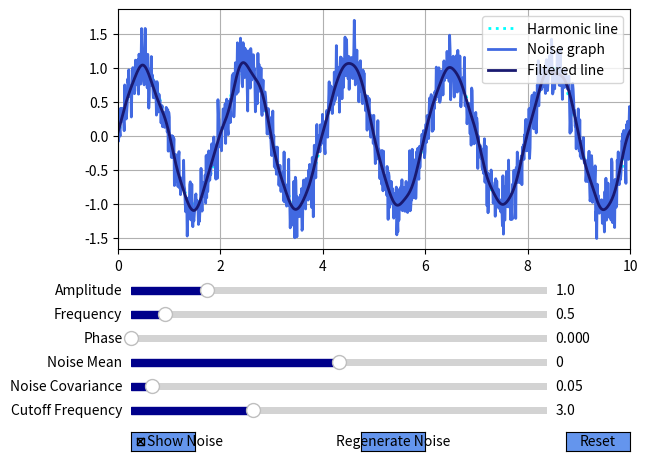

Generate this figure with matplotlib:
#lab5 


#Мета роботи: отримати поглиблені навички з візуалізації даних; ознайомитись з matplotlib.widgets,
#scipy.signal.filters, а також з Plotly, Bokeh, Altair; отримати навички зі створення інтерактивних
#застосунків для швидкого підбору параметрів і аналізу отриманих результатів

#matplotlib

import matplotlib.pyplot as plt
from matplotlib.widgets import Slider, Button, CheckButtons
import numpy as np

#essentiasls

from scipy.signal import butter, filtfilt #ex2 for filtring

#initial values for sliders
initial_amplitude = 1.0
initial_frequency = 0.5
initial_phase = 0.0
initial_noise_mean = 0.0
initial_noise_covariance = 0.05
global_noise = None

#timeline
time = np.linspace(0, 10, 1000)
sampling_frequency = 1 / (time[1] - time[0])




def harmonic_calculation(time, amplitude, frequency, phase): 
    return amplitude * np.sin(2 * np.pi * frequency * time + phase) #from harmonic formule

def create_noise(time, noise_mean, noise_covariance): #noise
    return np.random.normal(noise_mean, np.sqrt(noise_covariance), len(time))


def harmonic_with_noise(time, amplitude, frequency, phase=0, noise_mean=0, noise_covariance=0.1, show_noise=None, noise=None): #harmonic with noise
    harmonic_signal = harmonic_calculation(time, amplitude, frequency, phase)
    if show_noise:
        if noise is not None:
            return harmonic_signal + noise
        else:
            global global_noise
            global_noise = create_noise(time, noise_mean, noise_covariance)
            return harmonic_signal + global_noise

# gui
fig, ax = plt.subplots()
ax.grid()
ax.set_xlim(0, 10)
plt.subplots_adjust(left=0.1, bottom=0.45, top=0.95)


def butter_lowpass_filter(cutoff, fs, order=5):
    nyq = 0.5 * fs
    normal_cutoff = cutoff / nyq
    b, a = butter(order, normal_cutoff, btype='low', analog=False)
    return b, a

# Функція для застосування фільтра до сигналу
def lowpass_filter(data, cutoff_freq, fs, order=5):
    b, a = butter_lowpass_filter(cutoff_freq, fs, order=order)
    y = filtfilt(b, a, data)
    return y




harmonic_line, = ax.plot(time, harmonic_calculation(time, initial_amplitude, initial_frequency, initial_phase), 
lw=2, color='cyan', linestyle=':', label='Harmonic line') #harmonic generation

with_noise_line, = ax.plot(time, harmonic_with_noise(time, initial_amplitude, frequency=initial_frequency, 
                                                  phase=initial_phase, noise_mean=initial_noise_mean, noise_covariance=initial_noise_covariance, 
                                                  show_noise=True, noise=None), lw=2, color='royalblue',label='Noise graph') #harmonic with noise generation




filtered_line = lowpass_filter(with_noise_line.get_ydata(), 3, sampling_frequency, order=5) #lowpass filter usage


l_filtered, = ax.plot(time, filtered_line, lw=2, color='midnightblue', label='Filtered line')


ax.legend()



# all about sliders

#styles
axcolor = 'cornflowerblue'
slider_color = 'darkblue'


#slider placement
ax_amplitude = plt.axes([0.12, 0.35, 0.65, 0.03], facecolor=axcolor)
ax_frequency = plt.axes([0.12, 0.3, 0.65, 0.03], facecolor=axcolor)
ax_phase = plt.axes([0.12, 0.25, 0.65, 0.03], facecolor=axcolor)
ax_noise_mean = plt.axes([0.12, 0.2, 0.65, 0.03], facecolor=axcolor)
ax_noise_covariance = plt.axes([0.12, 0.15, 0.65, 0.03], facecolor=axcolor)
ax_cutoff_frequency = plt.axes([0.12, 0.1, 0.65, 0.03], facecolor=axcolor)


#creating sliders
s_amplitude = Slider(ax_amplitude, 'Amplitude', 0.1, 5.0, valinit=initial_amplitude, color=slider_color)
s_frequency = Slider(ax_frequency, 'Frequency', 0.1, 5.0, valinit=initial_frequency, color=slider_color)
s_phase = Slider(ax_phase, 'Phase', 0.0, 2 * np.pi, valinit=initial_phase, color=slider_color)
s_noise_mean = Slider(ax_noise_mean, 'Noise Mean', -1.0, 1.0, valinit=initial_noise_mean, color=slider_color)
s_noise_covariance = Slider(ax_noise_covariance, 'Noise Covariance', 0.0, 1.0, valinit=initial_noise_covariance, color=slider_color)
s_cutoff_frequency = Slider(ax_cutoff_frequency, 'Cutoff Frequency', 0.1, 10.0, valinit=3, color=slider_color)



rax = plt.axes([0.12, 0.03, 0.1, 0.04], facecolor=axcolor)
cb_show_noise = CheckButtons(rax, ['Show Noise'], [True]) #noise checkbox


button_regenerate_noise = Button(plt.axes([0.48, 0.03, 0.1, 0.04]), 'Regenerate Noise', color=axcolor, hovercolor='0.975') #regenerate noise button


button_reset = Button(plt.axes([0.80, 0.03, 0.1, 0.04]), 'Reset', color=axcolor, hovercolor='0.975') #reset button

#updates with changes  


# The function to be called anytime a slider's value changes
def update(val):
    amplitude = s_amplitude.val
    frequency = s_frequency.val
    phase = s_phase.val

    harmonic_line.set_ydata(harmonic_calculation(time, amplitude, frequency, phase))
    with_noise_line.set_ydata(harmonic_with_noise(time, amplitude, frequency, phase, noise=global_noise, show_noise=cb_show_noise.get_status()[0]))

    cutoff_frequency = s_cutoff_frequency.val
    filtered_signal = lowpass_filter(with_noise_line.get_ydata(), cutoff_frequency, sampling_frequency)
    l_filtered.set_ydata(filtered_signal)    
    fig.canvas.draw_idle()

#if checkbox:
def update_checkbox(val):
    amplitude = s_amplitude.val
    frequency = s_frequency.val
    phase = s_phase.val

    harmonic_line.set_ydata(harmonic_calculation(time, amplitude, frequency, phase))
    with_noise_line.set_ydata(harmonic_with_noise(time, amplitude, frequency, phase, noise=global_noise, show_noise=cb_show_noise.get_status()[0]))
    fig.canvas.draw_idle()

#noise mean changes
def update_noise(val):
    amplitude = s_amplitude.val
    frequency = s_frequency.val
    phase = s_phase.val
    noise_mean = s_noise_mean.val
    noise_covariance = s_noise_covariance.val
    harmonic_line.set_ydata(harmonic_calculation(time, amplitude, frequency, phase))
    with_noise_line.set_ydata(harmonic_with_noise(time, amplitude, frequency, phase, noise_mean, noise_covariance, cb_show_noise.get_status()[0]))

    cutoff_frequency = s_cutoff_frequency.val
    filtered_signal = lowpass_filter(with_noise_line.get_ydata(), cutoff_frequency, sampling_frequency)
    l_filtered.set_ydata(filtered_signal)
    fig.canvas.draw_idle()
    
#regenerate_noise
def regenerate_noise(event):
    with_noise_line.set_ydata(harmonic_with_noise(time, s_amplitude.val, s_frequency.val, s_phase.val, s_noise_mean.val, s_noise_covariance.val, show_noise=True))
    fig.canvas.draw_idle()


# reset to defaults
def reset(event):
    s_amplitude.reset()
    s_frequency.reset()
    s_phase.reset()
    s_noise_mean.reset()
    s_noise_covariance.reset()
    s_cutoff_frequency.reset()
    cb_show_noise.set_active(0)
    regenerate_noise(event)

#filtred update
def update_filter(val):
    cutoff_frequency = s_cutoff_frequency.val
    filtered_signal = lowpass_filter(with_noise_line.get_ydata(), cutoff_frequency, sampling_frequency)
    l_filtered.set_ydata(filtered_signal)
    fig.canvas.draw_idle()






#register the update function with each slider
s_amplitude.on_changed(update)
s_frequency.on_changed(update)
s_phase.on_changed(update)
s_noise_mean.on_changed(update_noise)
s_noise_covariance.on_changed(update_noise)
s_cutoff_frequency.on_changed(update_filter)


cb_show_noise.on_clicked(update_checkbox)
button_regenerate_noise.on_clicked(regenerate_noise)
button_reset.on_clicked(reset)



plt.show()
